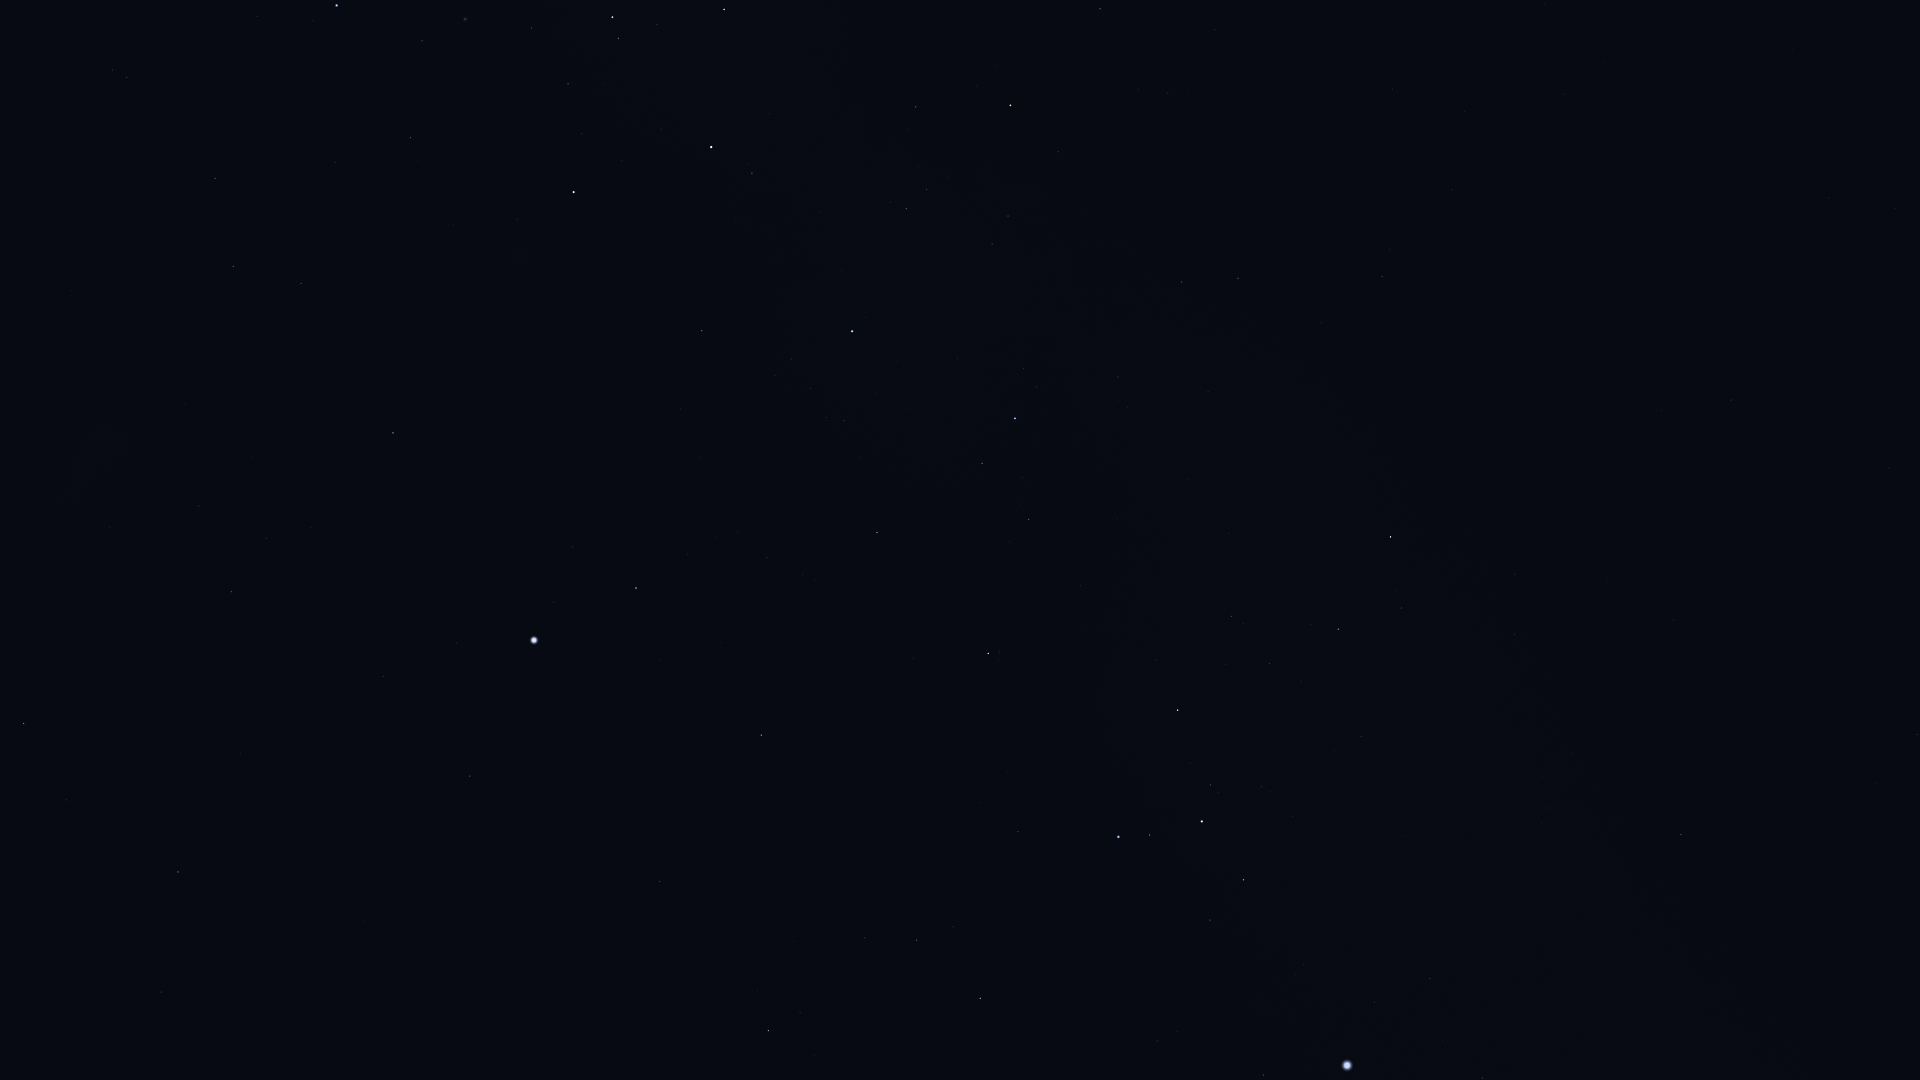

The data file committed next to this chart (first rows):
Star_ID, Name, X, Y
17096, Tupi, 4, 1019
19780, HIP 19780, 24, 724
19893, HIP 19893, 161, 992
19921, HIP 19921, 66, 800
21281, HIP 21281, 178, 872
26069, HIP 26069, 231, 592
26380, Bubup, 45, 354
27100, HIP 27100, 199, 506
27321, HIP 27321, 470, 776
27530, HIP 27530, 383, 676
27628, Wazn, 768, 1031
27890, HIP 27890, 266, 538
28199, HIP 28199, 800, 1013
28328, HIP 28328, 659, 882
29034, Elkurud, 794, 941
29550, Amadioha, 962, 1031
30122, Furud, 980, 998
30277, HIP 30277, 917, 940
30438, Canopus, 534, 640
31416, HIP 31416, 1177, 1032
31592, HIP 31592, 1263, 1075
31685, HIP 31685, 761, 735
31895, Nosaxa, 657, 651
32349, Sirius, 1347, 1066
32607, HIP 32607, 393, 433
32759, HIP 32759, 1018, 832
32768, HIP 32768, 636, 588
33160, HIP 33160, 1483, 1078
33165, HIP 33165, 1216, 923
33347, HIP 33347, 1374, 1002
33579, Adhara, 1118, 837
33856, Nganurganity, 1149, 835
34045, Muliphein, 1430, 979
34444, Wezen, 1202, 822
34481, HIP 34481, 233, 266
35037, HIP 35037, 1210, 785
35228, HIP 35228, 301, 283
35264, HIP 35264, 988, 654
35904, Aludra, 1178, 710
36377, HIP 36377, 877, 533
37284, Ceibo, 72, 119
37447, HIP 37447, 1681, 835
37504, HIP 37504, 215, 178
38041, Tapecue, 659, 350
38146, HIP 38146, 1336, 630
38170, Azmidi, 1338, 629
39429, Naos, 1015, 418
39757, Tureis, 1390, 537
39794, HIP 39794, 335, 162
39863, HIP 39863, 1917, 735
40702, HIP 40702, 127, 77
41037, Avior, 574, 192
41312, HIP 41312, 410, 138
42515, HIP 42515, 1182, 282
42536, HIP 42536, 752, 173
42568, HIP 42568, 582, 134
42828, HIP 42828, 1238, 278
42913, Alsephina, 711, 147
43409, HIP 43409, 1382, 277
44382, HIP 44382, 422, 41
... 7 more rows
